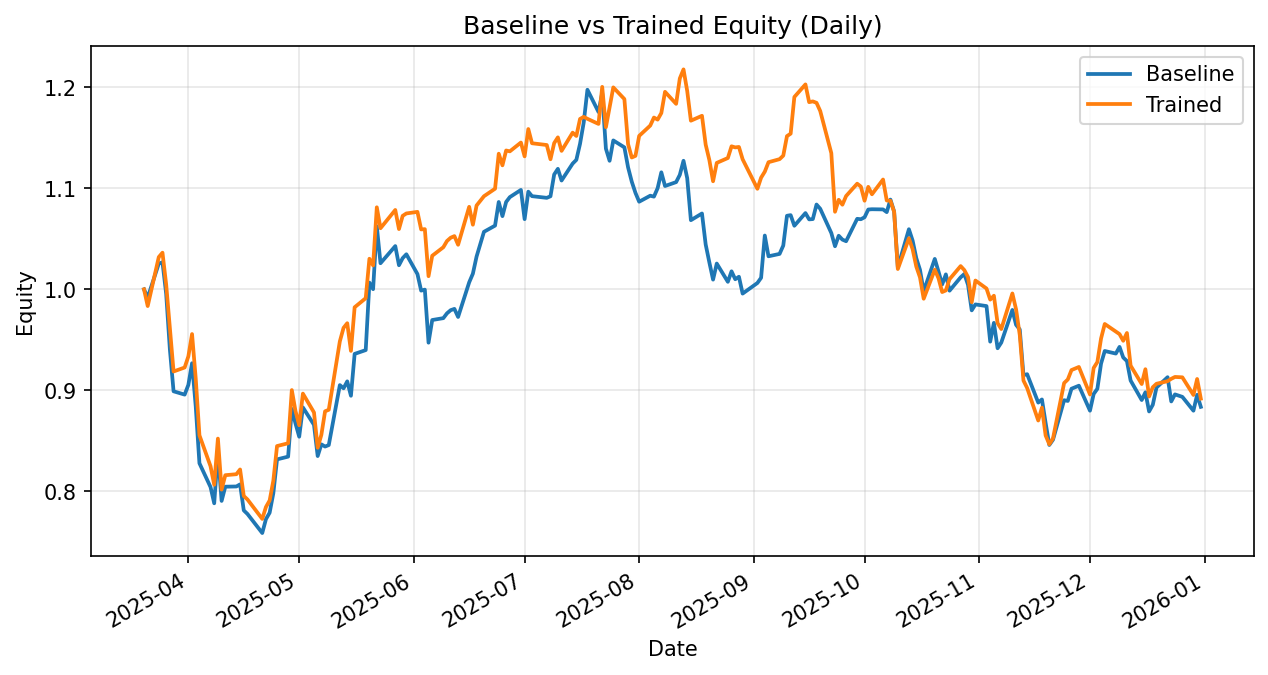

Source data for this figure (header and first rows):
date, daily_return_x, equity_baseline, daily_return_y, equity_trained
2025-03-20, 0.0, 1.0, 0.0, 1.0
2025-03-21, -0.008183, 0.9918, -0.01657, 0.9834
2025-03-24, 0.03397, 1.026, 0.04936, 1.032
2025-03-25, 0.001244, 1.027, 0.004188, 1.036
2025-03-26, -0.0305, 0.9955, -0.03046, 1.005
2025-03-27, -0.05522, 0.9405, -0.04284, 0.9617
2025-03-28, -0.04413, 0.899, -0.04479, 0.9186
2025-03-31, -0.003647, 0.8957, 0.004302, 0.9226
2025-04-01, 0.01074, 0.9053, 0.01192, 0.9336
2025-04-02, 0.0237, 0.9268, 0.0237, 0.9557
2025-04-03, -0.0462, 0.884, -0.0462, 0.9115
2025-04-04, -0.06365, 0.8277, -0.0616, 0.8554
2025-04-07, -0.02847, 0.8041, -0.03577, 0.8248
2025-04-08, -0.02001, 0.7881, -0.0223, 0.8064
2025-04-09, 0.06462, 0.839, 0.0567, 0.8521
2025-04-10, -0.05792, 0.7904, -0.05931, 0.8016
2025-04-11, 0.01784, 0.8045, 0.01784, 0.8159
2025-04-14, 0.0002759, 0.8047, 0.001196, 0.8169
2025-04-15, 0.002607, 0.8068, 0.005745, 0.8216
2025-04-16, -0.03198, 0.781, -0.03198, 0.7953
2025-04-17, -0.004525, 0.7775, -0.00435, 0.7918
2025-04-21, -0.02427, 0.7586, -0.02427, 0.7726
2025-04-22, 0.01815, 0.7724, 0.01524, 0.7844
2025-04-23, 0.008257, 0.7787, 0.008257, 0.7909
2025-04-24, 0.02477, 0.798, 0.02477, 0.8104
2025-04-25, 0.042, 0.8315, 0.04234, 0.8448
2025-04-28, 0.003264, 0.8343, 0.003264, 0.8475
2025-04-29, 0.05667, 0.8815, 0.06218, 0.9002
2025-04-30, -0.01641, 0.8671, -0.0231, 0.8794
2025-05-01, -0.01508, 0.854, -0.01598, 0.8654
2025-05-02, 0.03398, 0.883, 0.03622, 0.8967
2025-05-05, -0.0195, 0.8658, -0.02082, 0.878
2025-05-06, -0.03577, 0.8348, -0.03983, 0.843
2025-05-07, 0.01389, 0.8464, 0.0153, 0.8559
2025-05-08, -0.002557, 0.8443, 0.02712, 0.8792
2025-05-09, 0.001713, 0.8457, 0.001752, 0.8807
2025-05-12, 0.07028, 0.9051, 0.077, 0.9485
2025-05-13, -0.003518, 0.902, 0.01405, 0.9618
2025-05-14, 0.007633, 0.9088, 0.004772, 0.9664
2025-05-15, -0.01573, 0.8945, -0.02835, 0.939
2025-05-16, 0.04639, 0.936, 0.04601, 0.9822
2025-05-19, 0.004018, 0.9398, 0.009165, 0.9912
2025-05-20, 0.07113, 1.007, 0.03942, 1.03
2025-05-21, -0.006464, 1, -0.006464, 1.024
2025-05-22, 0.06227, 1.062, 0.05628, 1.081
2025-05-23, -0.03442, 1.026, -0.01917, 1.061
2025-05-27, 0.01654, 1.043, 0.01704, 1.079
2025-05-28, -0.01818, 1.024, -0.01755, 1.06
2025-05-29, 0.006853, 1.031, 0.01237, 1.073
2025-05-30, 0.003732, 1.035, 0.002226, 1.075
2025-06-02, -0.01899, 1.015, 0.001452, 1.077
2025-06-03, -0.01612, 0.9987, -0.01612, 1.059
2025-06-04, 0.0009704, 0.9997, 0.00022, 1.06
2025-06-05, -0.05255, 0.9472, -0.04395, 1.013
2025-06-06, 0.0237, 0.9696, 0.01996, 1.033
2025-06-09, 0.001908, 0.9715, 0.008162, 1.042
2025-06-10, 0.004942, 0.9763, 0.005959, 1.048
2025-06-11, 0.003187, 0.9794, 0.003097, 1.051
2025-06-12, 0.001277, 0.9806, 0.001508, 1.053
2025-06-13, -0.008141, 0.9726, -0.008141, 1.044
... 138 more rows
